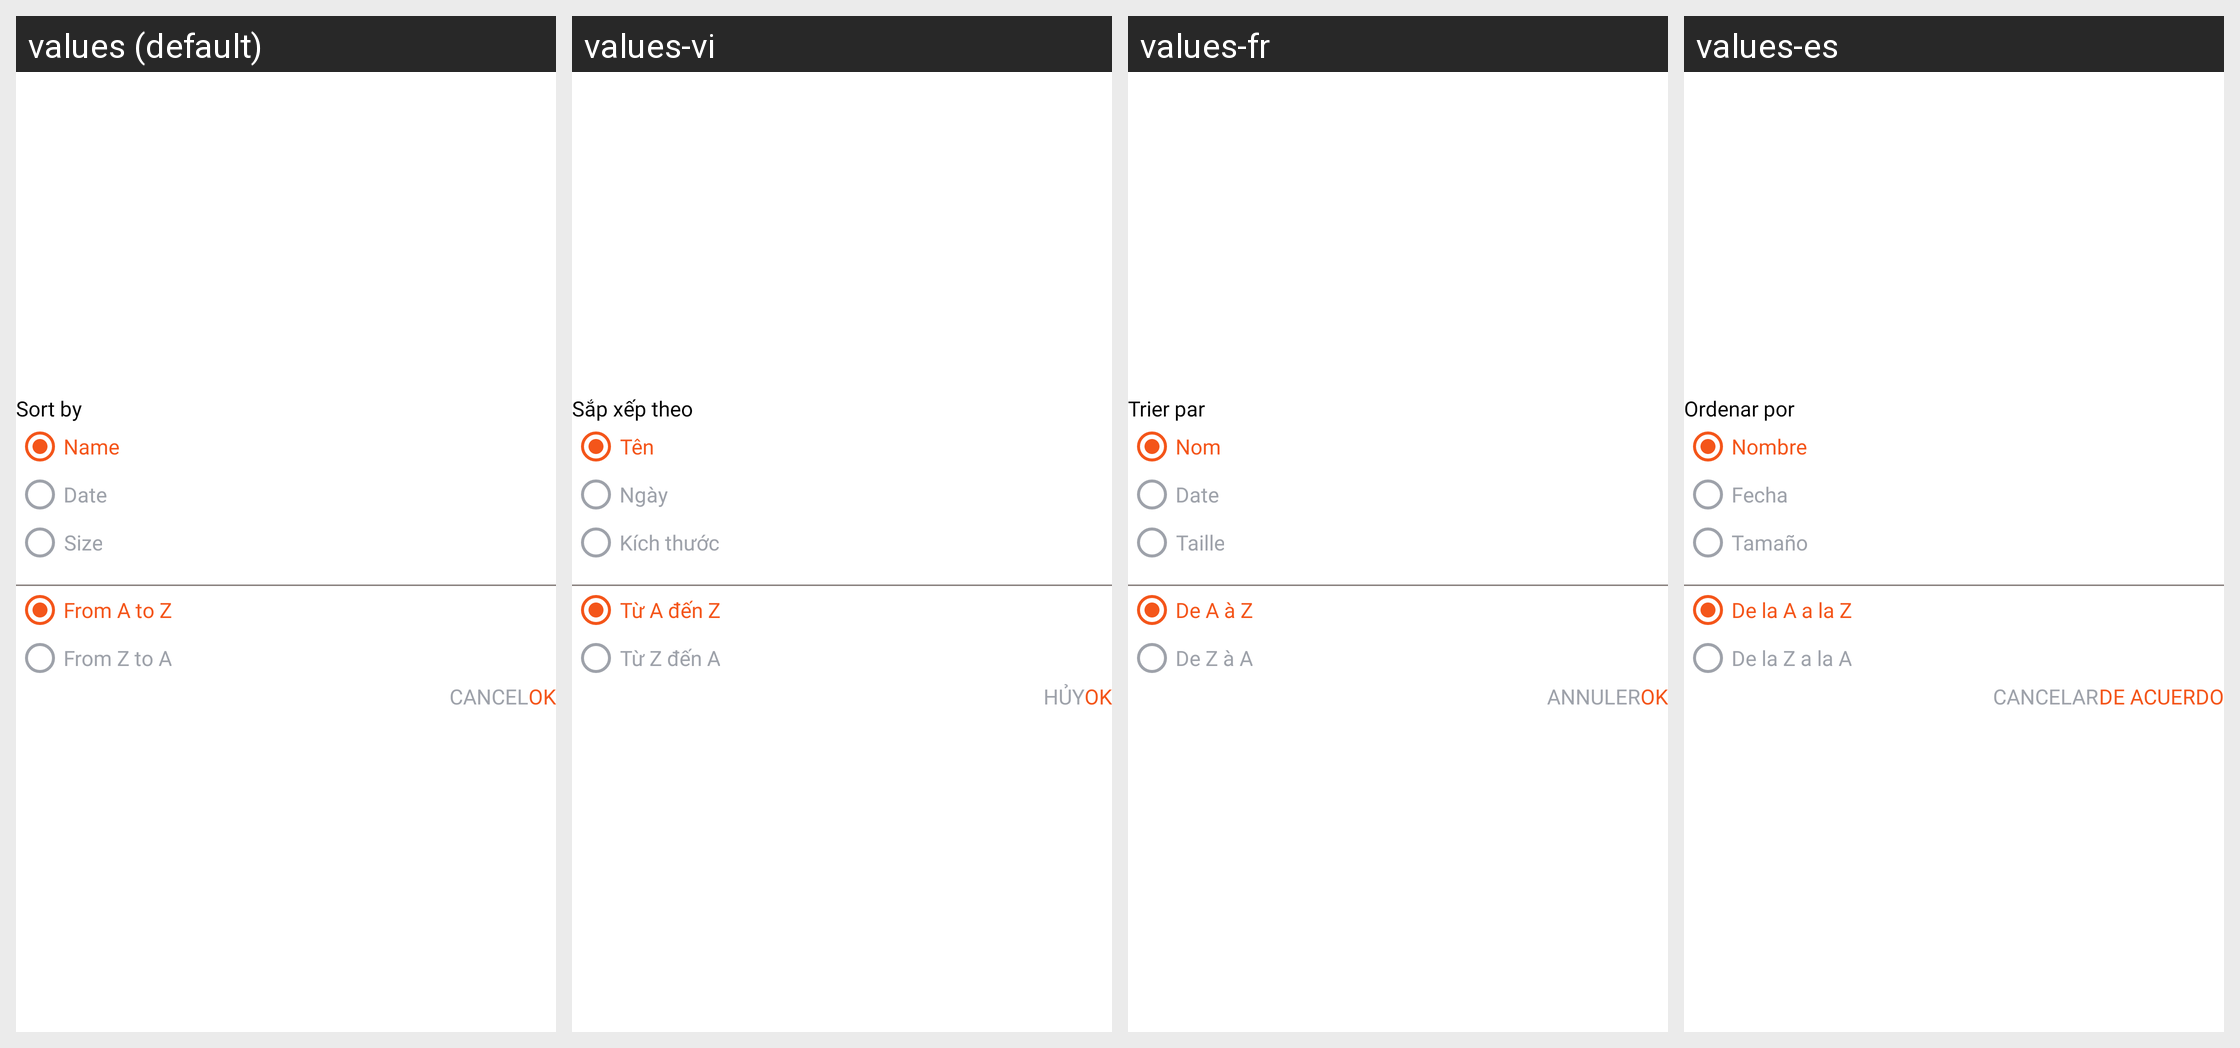

This grid shows one Android layout under several languages. Give, for every string resource on the screen, its name, the default text and each shown locale's text.
Android screen res/layout/audios_sorting_dialog.xml rendered under 4 locales, left to right: values (default), values-vi, values-fr, values-es. Device: Nexus 5 (rendered at 1080×1920; each locale shown at half size, 540×960, under a caption strip naming it); theme Theme.BaseProject_2023.
Other locales in the repository, not shown: values-ar, values-in, values-ja, values-ko, values-ms, values-pl, values-pt, values-ru, values-th, values-tr.
Strings drawn on this screen, with the default value and each locale's value (text and hints the layout hard-codes, and strings that could not be matched under every locale, appear in the picture but are not listed):

sort_by
  values: Sort by
  values-vi: Sắp xếp theo
  values-fr: Trier par
  values-es: Ordenar por

name
  values: Name
  values-vi: Tên
  values-fr: Nom
  values-es: Nombre

date
  values: Date
  values-vi: Ngày
  values-fr: Date
  values-es: Fecha

size
  values: Size
  values-vi: Kích thước
  values-fr: Taille
  values-es: Tamaño

from_a_to_z
  values: From A to Z
  values-vi: Từ A đến Z
  values-fr: De A à Z
  values-es: De la A a la Z

from_z_to_a
  values: From Z to A
  values-vi: Từ Z đến A
  values-fr: De Z à A
  values-es: De la Z a la A

ok
  values: OK
  values-vi: OK
  values-fr: OK
  values-es: DE ACUERDO

cancel
  values: Cancel
  values-vi: Hủy
  values-fr: Annuler
  values-es: CANCELAR
